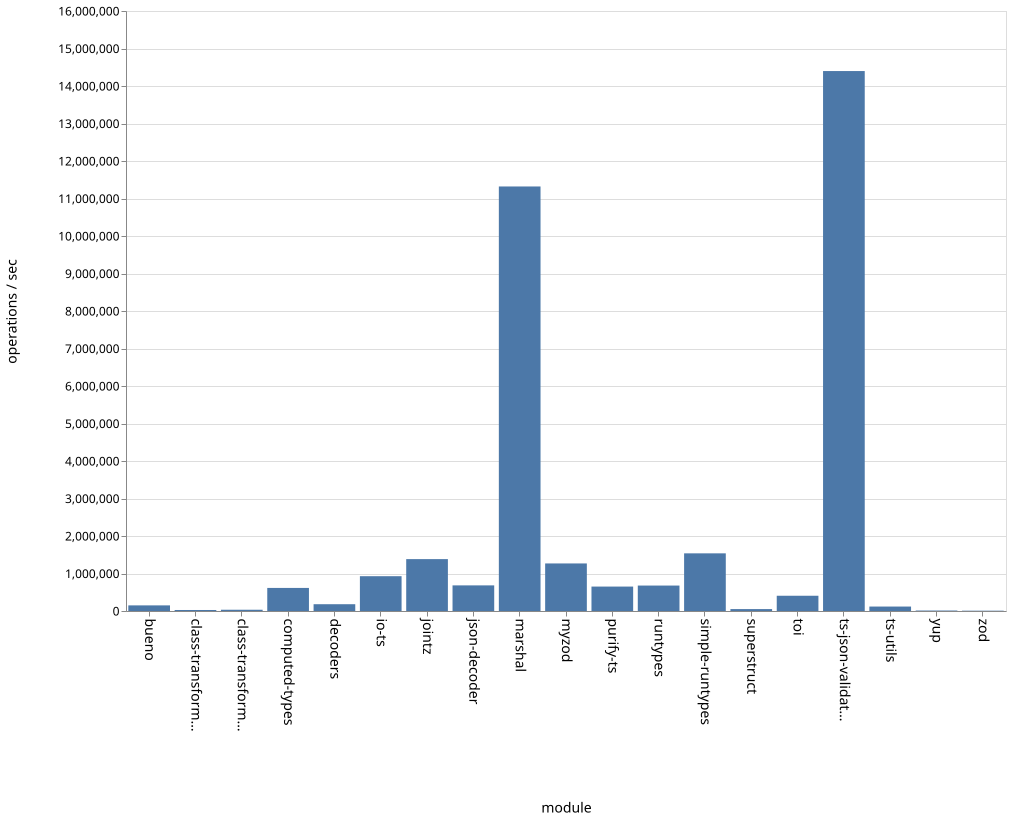

The table this chart was drawn from, first rows:
name, ops
bueno, 149934
class-transformer-validator-async, 26724
class-transformer-validator-sync, 33422
computed-types, 615237
decoders, 181069
io-ts, 928198
jointz, 1383639
json-decoder, 683263
marshal, 11320800
myzod, 1268289
purify-ts, 651447
runtypes, 678555
simple-runtypes, 1537554
superstruct, 51084
toi, 406679
ts-json-validator, 14398636
ts-utils, 118687
yup, 12788
zod, 8448
